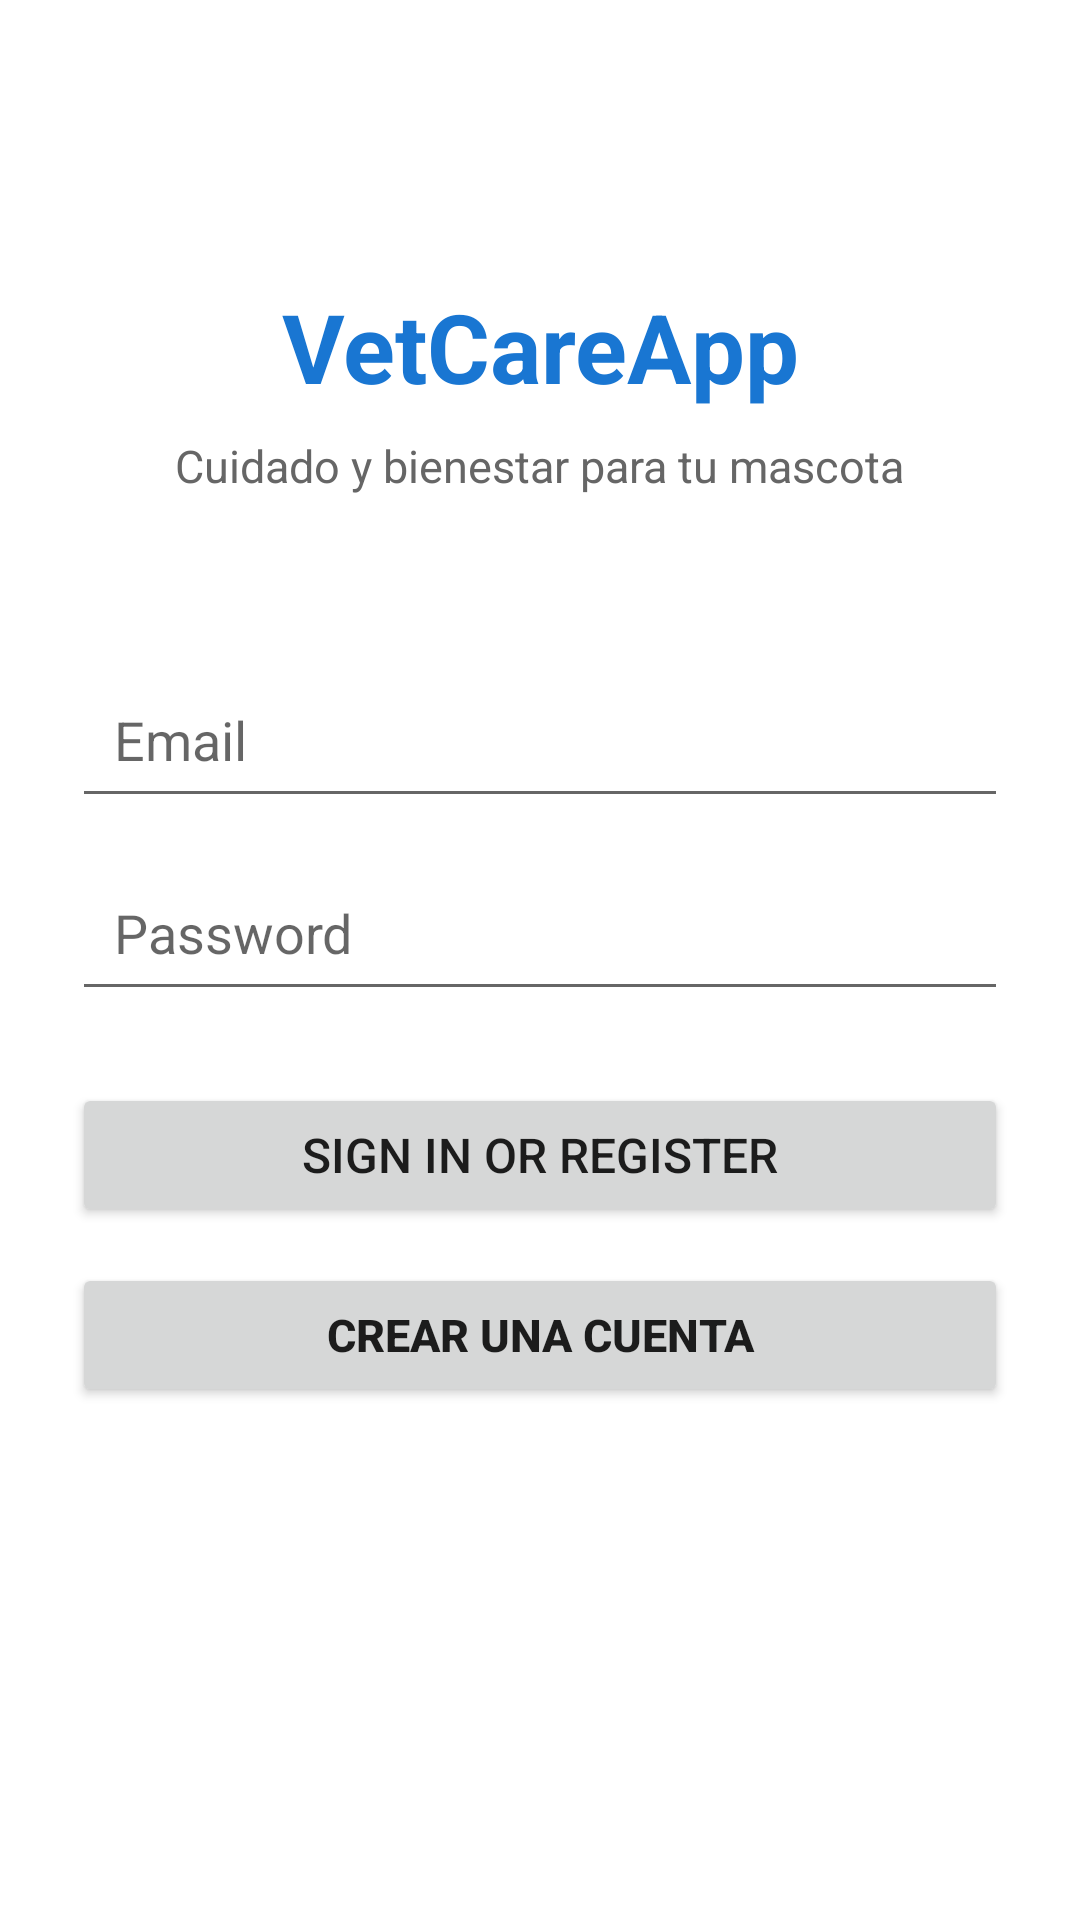

Here is an Android app screen rendered from its layout file. Give the layout XML and the strings, colors and styles it references.
<!-- AndroidManifest.xml: application theme Theme.VetCareApp -->
<!-- res/layout/activity_inicio.xml -->
<?xml version="1.0" encoding="utf-8"?>
<androidx.constraintlayout.widget.ConstraintLayout
    xmlns:android="http://schemas.android.com/apk/res/android"
    xmlns:app="http://schemas.android.com/apk/res-auto"
    android:id="@+id/main"
    android:layout_width="match_parent"
    android:layout_height="match_parent"
    android:background="#FFFFFF"
    android:padding="24dp">

    
    <TextView
        android:id="@+id/titulo"
        android:layout_width="wrap_content"
        android:layout_height="wrap_content"
        android:layout_marginTop="70dp"
        android:text="VetCareApp"
        android:textColor="#1976D2"
        android:textSize="32sp"
        android:textStyle="bold"
        app:layout_constraintEnd_toEndOf="parent"
        app:layout_constraintStart_toStartOf="parent"
        app:layout_constraintTop_toTopOf="parent" />

    
    <TextView
        android:id="@+id/subtitulo"
        android:layout_width="wrap_content"
        android:layout_height="wrap_content"
        android:layout_marginTop="8dp"
        android:text="Cuidado y bienestar para tu mascota"
        android:textColor="#666666"
        android:textSize="15sp"
        app:layout_constraintEnd_toEndOf="parent"
        app:layout_constraintStart_toStartOf="parent"
        app:layout_constraintTop_toBottomOf="@id/titulo" />

    
    <EditText
        android:id="@+id/username"
        android:layout_width="0dp"
        android:layout_height="wrap_content"
        android:layout_marginTop="55dp"
        android:autofillHints="@string/prompt_email"
        android:hint="@string/prompt_email"
        android:inputType="textEmailAddress"
        android:padding="14dp"
        android:selectAllOnFocus="true"
        app:layout_constraintEnd_toEndOf="parent"
        app:layout_constraintStart_toStartOf="parent"
        app:layout_constraintTop_toBottomOf="@id/subtitulo" />

    
    <EditText
        android:id="@+id/password"
        android:layout_width="0dp"
        android:layout_height="wrap_content"
        android:layout_marginTop="12dp"
        android:autofillHints="@string/prompt_password"
        android:hint="@string/prompt_password"
        android:imeOptions="actionDone"
        android:inputType="textPassword"
        android:padding="14dp"
        android:selectAllOnFocus="true"
        app:layout_constraintEnd_toEndOf="parent"
        app:layout_constraintStart_toStartOf="parent"
        app:layout_constraintTop_toBottomOf="@id/username" />

    
    <Button
        android:id="@+id/login"
        android:layout_width="0dp"
        android:layout_height="wrap_content"
        android:layout_marginTop="24dp"
        android:enabled="true"
        android:text="@string/action_sign_in"
        android:textSize="16sp"
        app:layout_constraintEnd_toEndOf="parent"
        app:layout_constraintStart_toStartOf="parent"
        app:layout_constraintTop_toBottomOf="@id/password" />

    
    <Button
        android:id="@+id/btnRegistro"
        android:layout_width="0dp"
        android:layout_height="wrap_content"
        android:layout_marginTop="12dp"
        android:text="CREAR UNA CUENTA"
        android:textSize="15sp"
        android:textStyle="bold"
        app:layout_constraintEnd_toEndOf="parent"
        app:layout_constraintStart_toStartOf="parent"
        app:layout_constraintTop_toBottomOf="@id/login" />

    
    <ProgressBar
        android:id="@+id/loading"
        android:layout_width="wrap_content"
        android:layout_height="wrap_content"
        android:layout_marginTop="16dp"
        android:visibility="gone"
        app:layout_constraintEnd_toEndOf="parent"
        app:layout_constraintStart_toStartOf="parent"
        app:layout_constraintTop_toBottomOf="@id/login" />

</androidx.constraintlayout.widget.ConstraintLayout>
<!-- resources referenced by this layout -->
<resources>
  <string name="action_sign_in">Sign in or register</string>
  <string name="prompt_email">Email</string>
  <string name="prompt_password">Password</string>
  <style name="Theme.VetCareApp" parent="Theme.MaterialComponents.DayNight.NoActionBar">
          <item name="colorPrimary">#1A2744</item>
          <item name="colorPrimaryDark">#0F1830</item>
          <item name="colorAccent">#2E7D6B</item>
      </style>
</resources>
